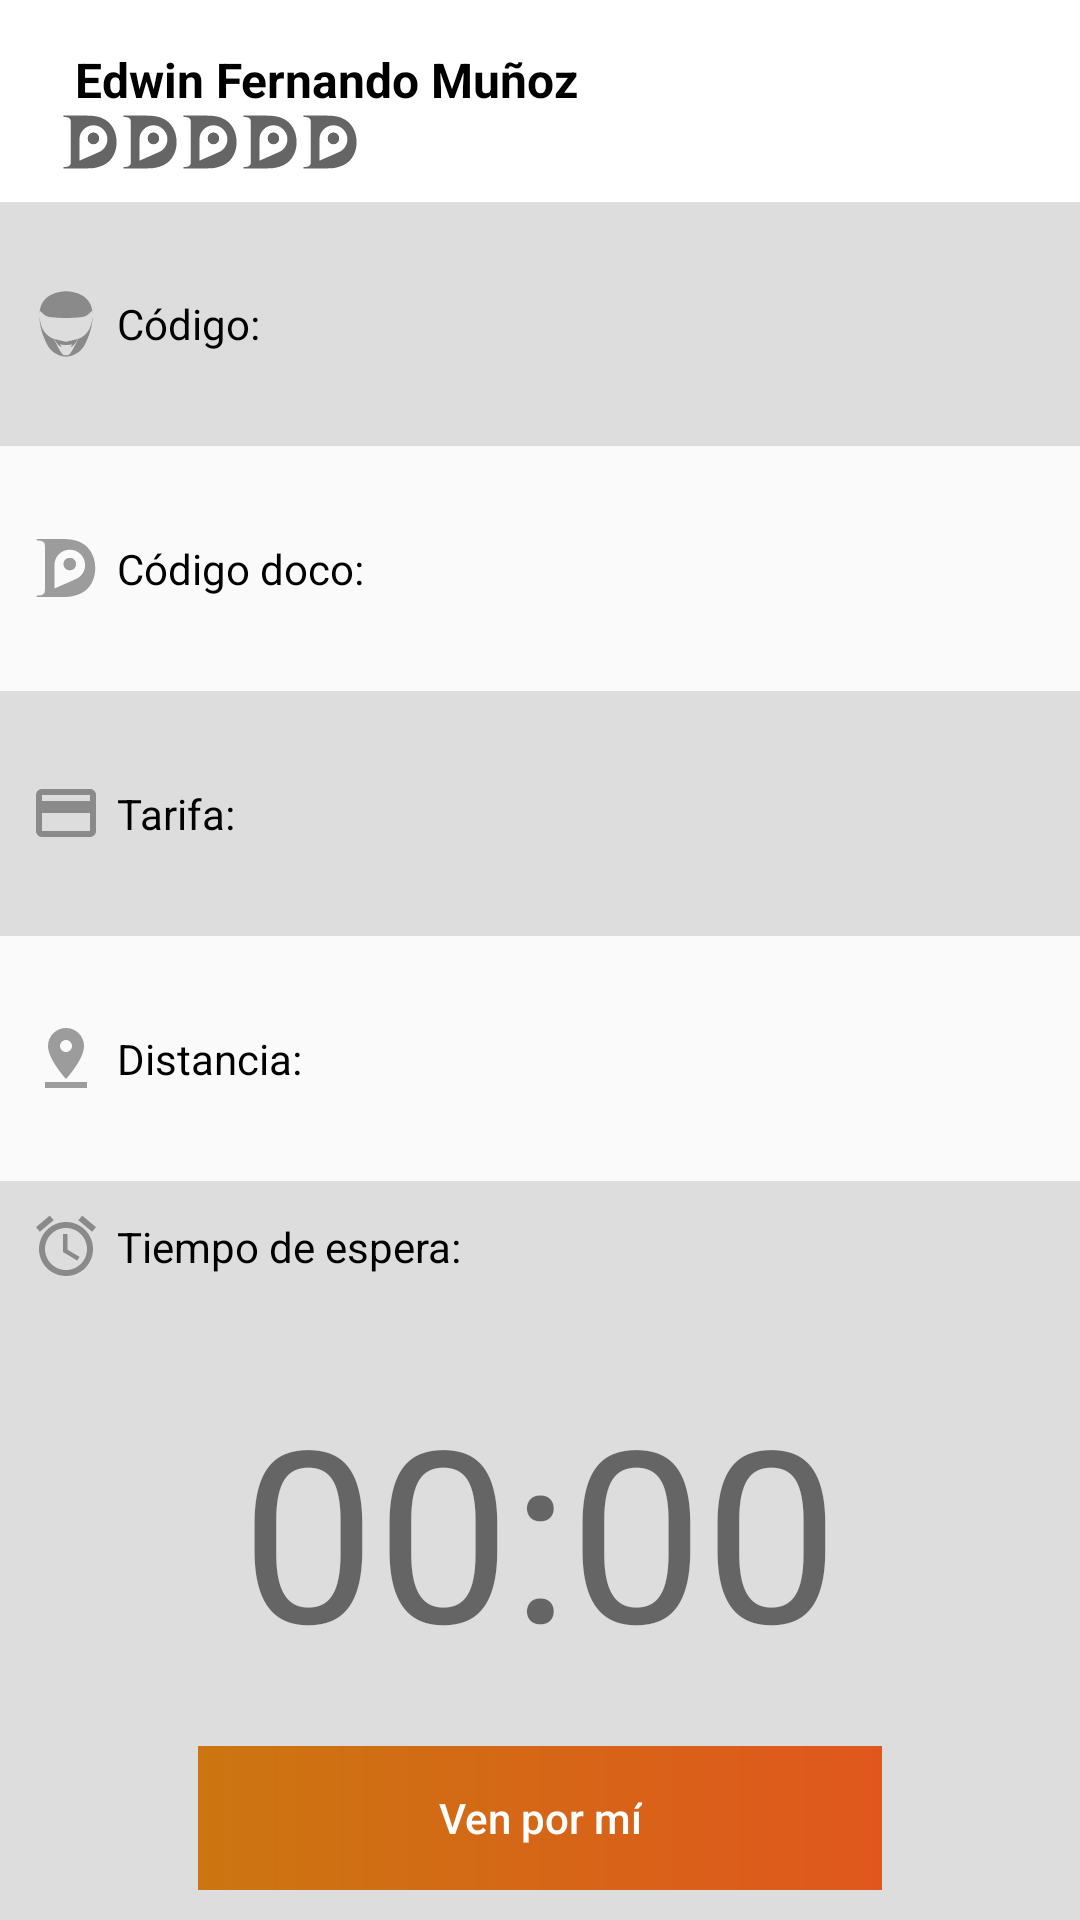

Reconstruct the res/layout file that produces this screen, plus the resources it refers to.
<!-- AndroidManifest.xml: application theme AppTheme -->
<!-- res/layout/fragment_driver_come.xml -->
<FrameLayout xmlns:android="http://schemas.android.com/apk/res/android"
    xmlns:tools="http://schemas.android.com/tools"
    android:layout_width="match_parent"
    android:layout_height="match_parent"
    tools:context="com.domicilio.confiable.doco.views.fragments.DriverComeFragment">

    <LinearLayout
        android:layout_width="match_parent"
        android:layout_height="match_parent"
        android:orientation="vertical">

        <LinearLayout
            android:layout_width="match_parent"
            android:layout_height="wrap_content"
            android:layout_weight="1"
            android:background="@color/colorWhite"
            android:orientation="horizontal">

            <ImageView
                android:id="@+id/driver_come_image"
                android:layout_width="wrap_content"
                android:layout_height="wrap_content"
                android:layout_gravity="center"
                android:layout_marginTop="5dp"
                android:layout_marginRight="10dp"
                android:layout_marginBottom="5dp"
                android:layout_marginLeft="10dp"
                android:adjustViewBounds="true"
                android:scaleType="fitXY" />

            <LinearLayout
                android:layout_width="match_parent"
                android:layout_height="match_parent"
                android:layout_weight="1"
                android:gravity="bottom"
                android:orientation="vertical">

                <TextView
                    android:id="@+id/name_driver"
                    android:layout_width="match_parent"
                    android:layout_height="wrap_content"
                    android:layout_marginLeft="5dp"
                    android:text="Edwin Fernando Muñoz"
                    android:textColor="@color/colorBlack"
                    android:textSize="16sp"
                    android:textStyle="bold" />

                <LinearLayout
                    android:layout_width="match_parent"
                    android:layout_height="wrap_content"
                    android:orientation="horizontal"
                    android:layout_marginBottom="10dp">

                    <ImageView
                        android:layout_width="wrap_content"
                        android:layout_height="wrap_content"
                        android:src="@drawable/ic_score_doco" />

                    <ImageView
                        android:layout_width="wrap_content"
                        android:layout_height="wrap_content"
                        android:src="@drawable/ic_score_doco" />

                    <ImageView
                        android:layout_width="wrap_content"
                        android:layout_height="wrap_content"
                        android:src="@drawable/ic_score_doco" />

                    <ImageView
                        android:layout_width="wrap_content"
                        android:layout_height="wrap_content"
                        android:src="@drawable/ic_score_doco" />

                    <ImageView
                        android:layout_width="wrap_content"
                        android:layout_height="wrap_content"
                        android:src="@drawable/ic_score_doco" />
                </LinearLayout>
            </LinearLayout>
        </LinearLayout>

        <LinearLayout style="@style/LinearLayoutBackgroundAlpha">

            <TextView
                style="@style/TextViewLabel"
                android:drawableLeft="@drawable/ic_helmet"
                android:drawableTint="@color/colorBlackAlphaHint"
                android:text="@string/code" />

            <TextView
                android:id="@+id/txt_driver_code"
                android:layout_width="match_parent"
                android:layout_height="match_parent"
                android:layout_weight="1" />
        </LinearLayout>

        <LinearLayout style="@style/LinearLayoutBackgroundNull">

            <TextView
                style="@style/TextViewLabel"
                android:drawableLeft="@drawable/ic_doco"
                android:drawableTint="@color/colorBlackAlphaHint"
                android:text="@string/code_doco" />

            <TextView
                android:id="@+id/txt_code_doco"
                android:layout_width="match_parent"
                android:layout_height="match_parent"
                android:layout_weight="1" />
        </LinearLayout>

        <LinearLayout style="@style/LinearLayoutBackgroundAlpha">

            <TextView
                style="@style/TextViewLabel"
                android:drawableLeft="@drawable/ic_payment_come"
                android:drawableTint="@color/colorBlackAlphaHint"
                android:text="@string/doco_rate" />

            <TextView
                android:id="@+id/txt_payment_come"
                android:layout_width="match_parent"
                android:layout_height="match_parent"
                android:layout_weight="1" />
        </LinearLayout>

        <LinearLayout style="@style/LinearLayoutBackgroundNull">

            <TextView
                style="@style/TextViewLabel"
                android:drawableLeft="@drawable/ic_pin_drop_come"
                android:drawableTint="@color/colorBlackAlphaHint"
                android:text="@string/distance" />

            <TextView
                android:id="@+id/txt_distance"
                android:layout_width="match_parent"
                android:layout_height="match_parent"
                android:layout_weight="1" />
        </LinearLayout>

        <LinearLayout
            style="@style/LinearLayoutBackgroundAlpha"
            android:orientation="vertical">

            <TextView
                style="@style/TextViewLabel"
                android:drawableLeft="@drawable/ic_wait_time"
                android:drawableTint="@color/colorBlackAlphaHint"
                android:text="@string/wait_time" />

            <TextView
                android:id="@+id/txt_wait_time"
                android:layout_width="match_parent"
                android:layout_height="match_parent"
                android:layout_weight="0.5"
                android:gravity="center"
                android:text="00:00"
                android:textSize="80dp" />

            <LinearLayout
                android:layout_width="match_parent"
                android:layout_height="wrap_content"
                android:layout_marginBottom="10dp"
                android:layout_weight="0"
                android:gravity="center">

                <LinearLayout
                    android:layout_width="wrap_content"
                    android:layout_height="wrap_content"
                    style="@style/Button.Orange">
                    <Button
                        android:id="@+id/btn_come_for_me"
                        style="@style/SelectableItemBackgroundButton"
                        android:text="@string/come_for_me" />
                </LinearLayout>
            </LinearLayout>
        </LinearLayout>




    </LinearLayout>


</FrameLayout>
<!-- resources referenced by this layout -->
<resources>
  <color name="colorBlack">#000000</color>
  <color name="colorBlackAlphaHint">#78000000</color>
  <color name="colorWhite">#ffffff</color>
  <!-- drawable ic_pin_drop_come (drawable) -->
  <vector android:alpha="0.80" android:height="24dp" android:viewportHeight="24.0"
      android:viewportWidth="24.0" android:width="24dp" xmlns:android="http://schemas.android.com/apk/res/android">
      <path android:fillColor="#FF000000" android:pathData="M18,8c0,-3.31 -2.69,-6 -6,-6S6,4.69 6,8c0,4.5 6,11 6,11s6,-6.5 6,-11zM10,8c0,-1.1 0.9,-2 2,-2s2,0.9 2,2 -0.89,2 -2,2c-1.1,0 -2,-0.9 -2,-2zM5,20v2h14v-2L5,20z"/>
  </vector>
  <string name="code">Código:</string>
  <string name="code_doco">Código doco:</string>
  <string name="come_for_me">Ven por mí</string>
  <string name="distance">Distancia:</string>
  <string name="doco_rate">Tarifa:</string>
  <string name="wait_time">Tiempo de espera:</string>
  <style name="Button.Orange" parent="Button">
          <item name="android:background">@drawable/gradient_principal</item>
          <item name="android:shadowColor">@color/colorBlackAlpha</item>
          <item name="android:shadowDy">2</item>
      </style>
  <style name="LinearLayoutBackgroundAlpha">
          <item name="android:orientation">horizontal</item>
          <item name="android:layout_width">match_parent</item>
          <item name="android:layout_height">wrap_content</item>
          <item name="android:layout_weight">1</item>
          <item name="android:background">@color/colorBlackAlpha2</item>
      </style>
  <style name="LinearLayoutBackgroundNull" parent="LinearLayoutBackgroundAlpha">
          <item name="android:background">@null</item>
      </style>
  <style name="SelectableItemBackgroundButton" parent="Button">
          <item name="android:textColor">@color/colorWhite</item>
          <item name="android:theme">@style/SelectableItemTheme</item>
          <item name="android:background">?attr/selectableItemBackgroundBorderless</item>
          <item name="android:paddingLeft">80dp</item>
          <item name="android:paddingRight">80dp</item>
      </style>
  <style name="TextViewLabel">
          <item name="android:layout_width">match_parent</item>
          <item name="android:layout_height">match_parent</item>
          <item name="android:layout_weight">1</item>
          <item name="android:gravity">center_vertical</item>
          <item name="android:layout_marginLeft">10dp</item>
          <item name="android:textColor">@color/colorBlack</item>
          <item name="android:drawablePadding">5dp</item>
      </style>
  <style name="AppTheme" parent="Theme.AppCompat.Light.DarkActionBar">
          
          <item name="colorPrimary">@color/colorPrimary</item>
          <item name="colorPrimaryDark">@color/colorPrimaryDark</item>
          <item name="colorAccent">@color/colorAccent</item>
      </style>
  <style name="Button" parent="Widget.AppCompat.Button.Borderless">
          <item name="android:layout_width">wrap_content</item>
          <item name="android:layout_height">wrap_content</item>
          <item name="android:layout_gravity">center</item>
          <item name="android:textAllCaps">false</item>
      </style>
  <!-- drawable gradient_principal (drawable) -->
  <?xml version="1.0" encoding="utf-8"?>
  <shape xmlns:android="http://schemas.android.com/apk/res/android">
      <gradient
          android:angle="0"
          android:startColor="@color/colorOrange"
          android:endColor="@color/colorOrangeDark"
          android:type="linear" />
  </shape>
  <color name="colorBlackAlpha">#46000000</color>
  <color name="colorBlackAlpha2">#1e000000</color>
  <style name="SelectableItemTheme">
          <item name="colorControlHighlight">@color/colorBlackAlpha</item>
      </style>
  <color name="colorPrimary">#cb7610</color>
  <color name="colorPrimaryDark">#e0571d</color>
  <color name="colorAccent">#db9600</color>
  <color name="colorOrange">#cb7610</color>
  <color name="colorOrangeDark">#e0571d</color>
</resources>
